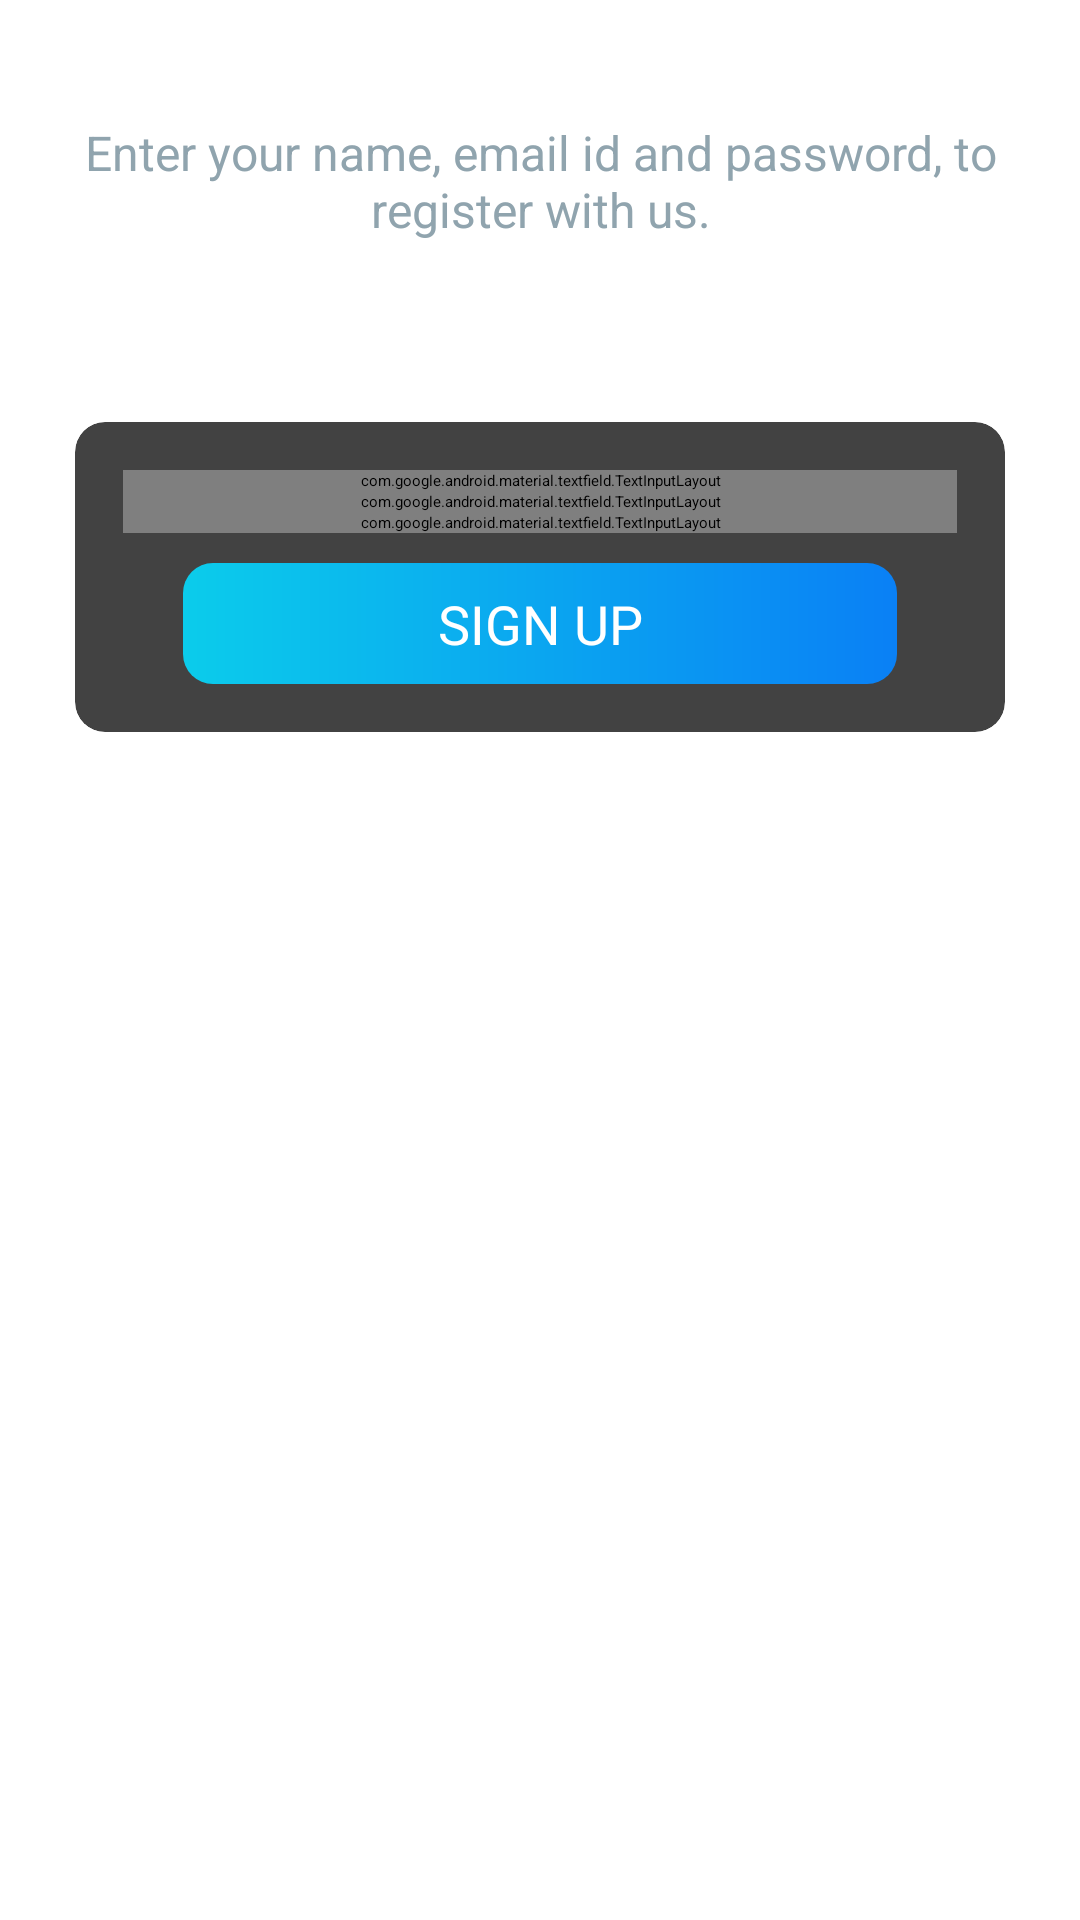

Layout XML and referenced resources for this Android screen:
<!-- AndroidManifest.xml: activity theme Theme.Projemanag.NoActionBar.Material -->
<!-- res/layout/activity_sign_up.xml -->
<?xml version="1.0" encoding="utf-8"?>
<LinearLayout xmlns:android="http://schemas.android.com/apk/res/android"
    xmlns:app="http://schemas.android.com/apk/res-auto"
    xmlns:tools="http://schemas.android.com/tools"
    android:layout_width="match_parent"
    android:layout_height="match_parent"
    android:background="@drawable/intro_background"
    android:orientation="vertical"
    tools:context=".activities.SignUpActivity">

    <androidx.appcompat.widget.Toolbar
        android:id="@+id/sign_up_toolbar"
        android:layout_width="match_parent"
        android:layout_height="?android:actionBarSize">

        <TextView
            android:id="@+id/title_toolbar"
            android:layout_width="wrap_content"
            android:layout_height="wrap_content"
            android:gravity="center_vertical"
            android:text="@string/sign_up_btn"
            android:textStyle="bold"
            android:textSize="@dimen/toolbar_text_size"
            android:textColor="@color/primary_text_colour"/>
    </androidx.appcompat.widget.Toolbar>
    
    <LinearLayout
        android:layout_width="match_parent"
        android:layout_height="wrap_content"
        android:orientation="vertical"
        android:layout_marginTop="@dimen/authentication_marginTop"
        android:gravity="center">

        <TextView
            android:layout_width="match_parent"
            android:layout_height="wrap_content"
            android:layout_marginStart="@dimen/authentication_marginStartEnd"
            android:layout_marginEnd="@dimen/authentication_marginStartEnd"
            android:gravity="center"
            android:text="@string/sign_up_desc"
            android:textColor="@color/secondary_text_colour"
            android:textSize="@dimen/authentication_desc_txt_size" />

        <androidx.cardview.widget.CardView
            android:layout_width="match_parent"
            android:layout_height="wrap_content"
            android:layout_marginStart="@dimen/authentication_marginStartEnd"
            android:layout_marginEnd="@dimen/authentication_marginStartEnd"
            android:layout_marginTop="@dimen/authentication_card_marginTop"
            android:layout_marginBottom="@dimen/authentication_marginTop"
            android:elevation="@dimen/card_elevation"
            app:cardCornerRadius="@dimen/card_corner_rad">

            <LinearLayout
                android:layout_width="match_parent"
                android:layout_height="wrap_content"
                android:orientation="vertical"
                android:padding="@dimen/card_content_padding">

                <com.google.android.material.textfield.TextInputLayout
                    android:id="@+id/name_txt"
                    android:layout_width="match_parent"
                    android:layout_height="wrap_content"
                    app:boxStrokeColor="@color/colourAccent"
                    app:hintTextColor="@color/colourAccent"
                    style="@style/Widget.Material3.TextInputEditText.OutlinedBox">

                    <androidx.appcompat.widget.AppCompatEditText
                        android:id="@+id/edit_name_txt"
                        android:layout_width="match_parent"
                        android:layout_height="wrap_content"
                        android:hint="@string/name"
                        android:inputType="text"
                        android:textSize="@dimen/edit_txt_size"/>
                </com.google.android.material.textfield.TextInputLayout>

                <com.google.android.material.textfield.TextInputLayout
                    android:id="@+id/email_txt"
                    android:layout_width="match_parent"
                    android:layout_height="wrap_content"
                    app:boxStrokeColor="@color/colourAccent"
                    app:hintTextColor="@color/colourAccent"
                    style="@style/Widget.Material3.TextInputEditText.OutlinedBox">

                    <androidx.appcompat.widget.AppCompatEditText
                        android:id="@+id/edit_email_txt"
                        android:layout_width="match_parent"
                        android:layout_height="wrap_content"
                        android:hint="@string/email"
                        android:inputType="textEmailAddress"
                        android:textSize="@dimen/edit_txt_size"/>
                </com.google.android.material.textfield.TextInputLayout>

                <com.google.android.material.textfield.TextInputLayout
                    android:id="@+id/password_txt"
                    android:layout_width="match_parent"
                    android:layout_height="wrap_content"
                    app:boxStrokeColor="@color/colourAccent"
                    app:hintTextColor="@color/colourAccent"
                    style="@style/Widget.Material3.TextInputEditText.OutlinedBox">

                    <androidx.appcompat.widget.AppCompatEditText
                        android:id="@+id/edit_password_txt"
                        android:layout_width="match_parent"
                        android:layout_height="wrap_content"
                        android:hint="@string/password"
                        android:inputType="textPassword"
                        android:textSize="@dimen/edit_txt_size"/>
                </com.google.android.material.textfield.TextInputLayout>

                <Button
                    android:id="@+id/sign_up_btn"
                    android:layout_width="match_parent"
                    android:layout_height="wrap_content"
                    android:layout_gravity="center"
                    android:layout_marginStart="@dimen/intro_btn_marginStartEnd"
                    android:layout_marginTop="@dimen/desc_text_marginTop"
                    android:layout_marginEnd="@dimen/intro_btn_marginStartEnd"
                    android:background="@drawable/shape_button_rounded"
                    app:backgroundTint="@null"
                    android:foreground="?attr/selectableItemBackground"
                    android:gravity="center"
                    android:paddingTop="@dimen/btn_paddingTopBottom"
                    android:paddingBottom="@dimen/btn_paddingTopBottom"
                    android:text="@string/sign_up_btn"
                    android:textColor="@android:color/white"
                    android:textSize="@dimen/btn_text_size" />

            </LinearLayout>

        </androidx.cardview.widget.CardView>
    </LinearLayout>



</LinearLayout>
<!-- resources referenced by this layout -->
<resources>
  <color name="colourAccent">#0c90f1</color>
  <color name="primary_text_colour">#263238</color>
  <color name="secondary_text_colour">#90a4ae</color>
  <dimen name="authentication_card_marginTop">60dp</dimen>
  <dimen name="authentication_desc_txt_size">16sp</dimen>
  <dimen name="authentication_marginStartEnd">25dp</dimen>
  <dimen name="authentication_marginTop">40dp</dimen>
  <dimen name="btn_paddingTopBottom">8dp</dimen>
  <dimen name="btn_text_size">18sp</dimen>
  <dimen name="card_content_padding">16dp</dimen>
  <dimen name="card_corner_rad">10dp</dimen>
  <dimen name="card_elevation">10dp</dimen>
  <dimen name="desc_text_marginTop">10dp</dimen>
  <dimen name="edit_txt_size">16sp</dimen>
  <dimen name="intro_btn_marginStartEnd">20dp</dimen>
  <dimen name="toolbar_text_size">18sp</dimen>
  <!-- drawable shape_button_rounded (drawable) -->
  <?xml version="1.0" encoding="utf-8"?>
  <shape xmlns:android="http://schemas.android.com/apk/res/android"
      android:shape="rectangle">
      <gradient
          android:angle="360"
          android:startColor="#0bcceb"
          android:endColor="#0a80f5"
          android:type="linear">
      </gradient>
      <corners android:radius="10dp"/>
  
  
  </shape>
  <string name="email">Email</string>
  <string name="name">Name</string>
  <string name="password">Password</string>
  <string name="sign_up_btn">SIGN UP</string>
  <string name="sign_up_desc">Enter your name, email id and password, to register with us.</string>
</resources>
